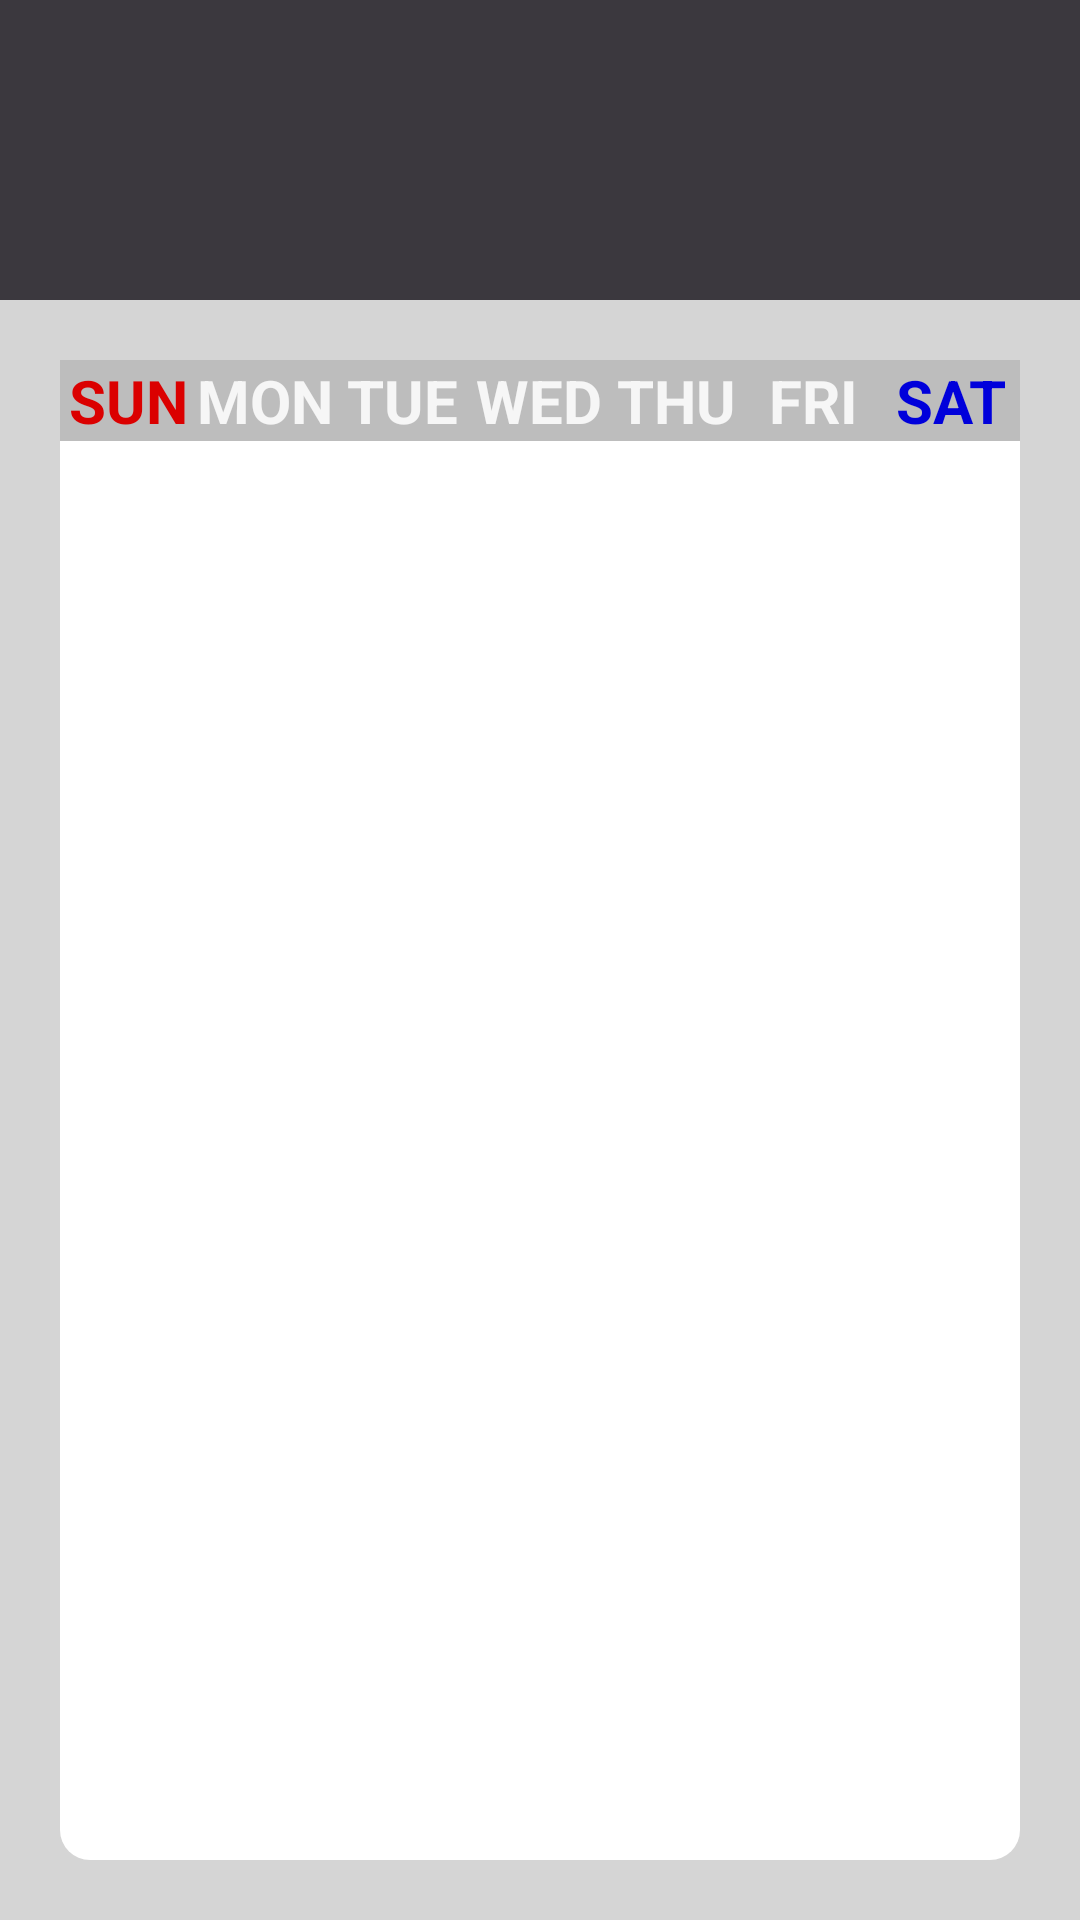

The Android layout XML behind this screen, and the referenced resources:
<!-- AndroidManifest.xml: application theme Theme.CheckMate -->
<!-- res/layout/attendance.xml -->
<?xml version="1.0" encoding="utf-8"?>
<LinearLayout xmlns:android="http://schemas.android.com/apk/res/android"
    android:orientation="vertical"
    android:layout_width="match_parent"
    android:layout_height="match_parent"
    android:background="#D5D5D5">

    <LinearLayout
        android:layout_width="match_parent"
        android:layout_height="0dp"
        android:layout_weight="1"
        android:background="#3B383E"
        android:orientation="horizontal"
        android:gravity="center">

        <ImageView
            android:id="@+id/preMonthArrow"
            android:layout_width="wrap_content"
            android:layout_height="wrap_content"
            android:layout_gravity="center"
            android:src="@drawable/arrow_back" />
        <TextView
            android:id="@+id/calendarMonth"
            android:layout_width="wrap_content"
            android:layout_height="match_parent"
            android:gravity="center"
            android:padding="15dp"
            android:textSize="28sp"
            android:textColor="#FFFFFF"/>
        <ImageView
            android:id="@+id/nextMonthArrow"
            android:layout_width="wrap_content"
            android:layout_height="wrap_content"
            android:layout_gravity="center"
            android:src="@drawable/arrow_forward"/>
    </LinearLayout>

    <LinearLayout
        android:layout_width="match_parent"
        android:layout_height="0dp"
        android:layout_weight="5"
        android:layout_margin="20dp"
        android:background="@drawable/round_corner"
        android:orientation="vertical">

        <LinearLayout
            android:layout_width="match_parent"
            android:layout_height="wrap_content">

            <TextView
                android:layout_width="0dp"
                android:layout_height="wrap_content"
                android:layout_weight="1"
                android:background="#BDBDBD"
                android:textStyle="bold"
                android:text="SUN"
                android:textSize="20sp"
                android:textColor="#DB0000"
                android:gravity="center"/>
            <TextView
                android:layout_width="0dp"
                android:layout_height="wrap_content"
                android:layout_weight="1"
                android:background="#BDBDBD"
                android:textStyle="bold"
                android:text="MON"
                android:textSize="20sp"
                android:textColor="#F6F6F6"
                android:gravity="center"/>
            <TextView
                android:layout_width="0dp"
                android:layout_height="wrap_content"
                android:layout_weight="1"
                android:background="#BDBDBD"
                android:textStyle="bold"
                android:text="TUE"
                android:textSize="20sp"
                android:textColor="#F6F6F6"
                android:gravity="center"/>
            <TextView
                android:layout_width="0dp"
                android:layout_height="wrap_content"
                android:layout_weight="1"
                android:background="#BDBDBD"
                android:textStyle="bold"
                android:text="WED"
                android:textSize="20sp"
                android:textColor="#F6F6F6"
                android:gravity="center"/>
            <TextView
                android:layout_width="0dp"
                android:layout_height="wrap_content"
                android:layout_weight="1"
                android:background="#BDBDBD"
                android:textStyle="bold"
                android:text="THU"
                android:textSize="20sp"
                android:textColor="#F6F6F6"
                android:gravity="center"/>
            <TextView
                android:layout_width="0dp"
                android:layout_height="wrap_content"
                android:layout_weight="1"
                android:background="#BDBDBD"
                android:textStyle="bold"
                android:text="FRI"
                android:textSize="20sp"
                android:textColor="#F6F6F6"
                android:gravity="center"/>
            <TextView
                android:layout_width="0dp"
                android:layout_height="wrap_content"
                android:layout_weight="1"
                android:background="#BDBDBD"
                android:textStyle="bold"
                android:text="SAT"
                android:textSize="20sp"
                android:textColor="#0000DB"
                android:gravity="center"/>
        </LinearLayout>

        <androidx.recyclerview.widget.RecyclerView
            android:id="@+id/recyclerView"
            android:layout_width="match_parent"
            android:layout_height="0dp"
            android:layout_weight="1"/>







    </LinearLayout>
</LinearLayout>
<!-- resources referenced by this layout -->
<resources>
  <!-- drawable round_corner (drawable) -->
  <?xml version="1.0" encoding="utf-8"?>
  <shape xmlns:android="http://schemas.android.com/apk/res/android">
      <solid android:color="#FFFFFF"/> 
      <corners android:radius="10dp"/> 
  </shape>
  <style name="Theme.CheckMate" parent="Base.Theme.CheckMate" />
  <style name="Base.Theme.CheckMate" parent="Theme.Material3.DayNight.NoActionBar">
          
          
      </style>
</resources>
